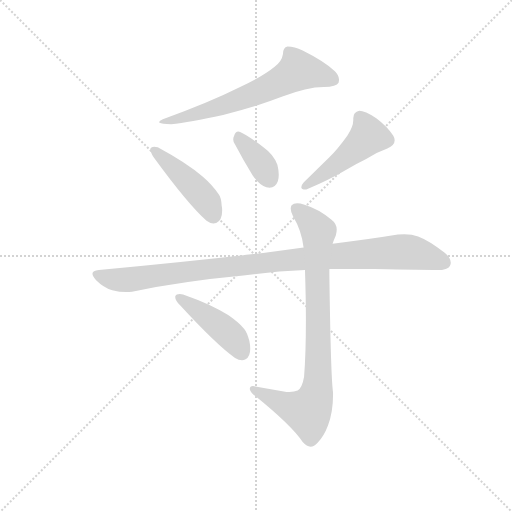
t = 0.00 s
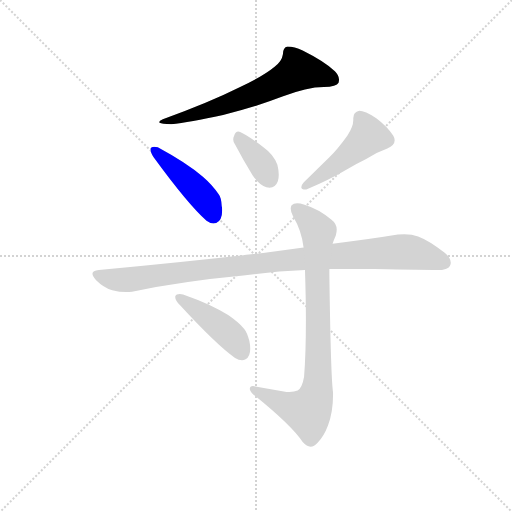
t = 1.14 s
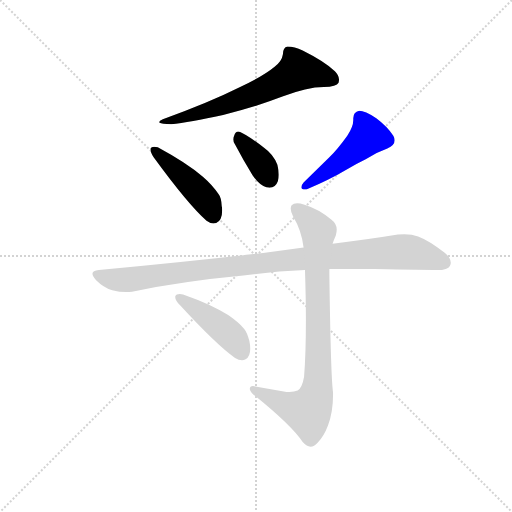
t = 2.28 s
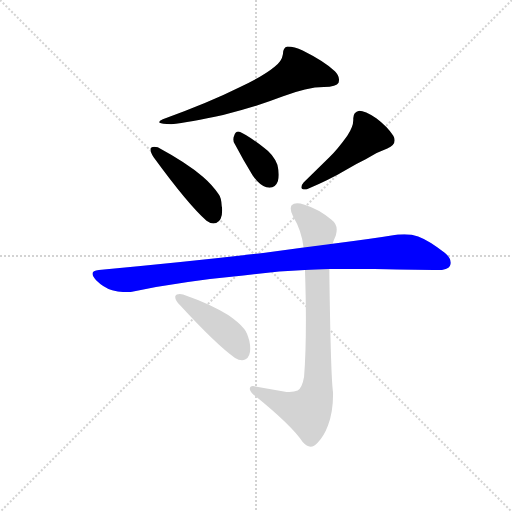
t = 3.42 s
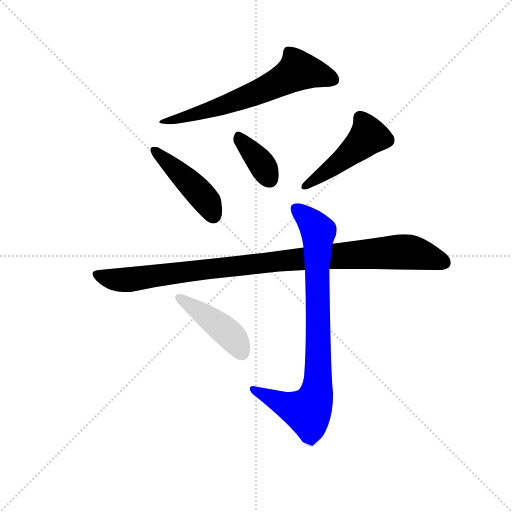
t = 4.56 s
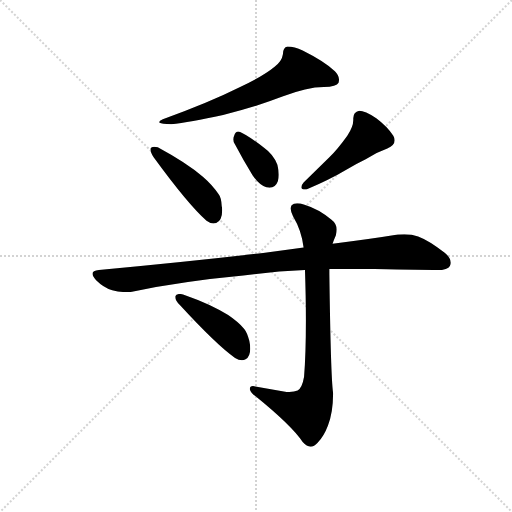
t = 5.70 s

The animated SVG that drew these frames (rendered in a browser with its animation timeline set to each time). Animation: 7 CSS @keyframes rules; one cycle of 5.70 s.

<svg version="1.1" viewBox="0 0 1024 1024" xmlns="http://www.w3.org/2000/svg">
  <g stroke="lightgray" stroke-dasharray="1,1" stroke-width="1" transform="scale(4, 4)">
    <line x1="0" y1="0" x2="256" y2="256"></line>
    <line x1="256" y1="0" x2="0" y2="256"></line>
    <line x1="128" y1="0" x2="128" y2="256"></line>
    <line x1="0" y1="128" x2="256" y2="128"></line>
  </g>
  <g transform="scale(0.92, -0.92) translate(60, -850)">
    <style type="text/css">
      
        @keyframes keyframes0 {
          from {
            stroke: blue;
            stroke-dashoffset: 657;
            stroke-width: 128;
          }
          68% {
            animation-timing-function: step-end;
            stroke: blue;
            stroke-dashoffset: 0;
            stroke-width: 128;
          }
          to {
            stroke: black;
            stroke-width: 1024;
          }
        }
        #make-me-a-hanzi-animation-0 {
          animation: keyframes0 0.78466796875s both;
          animation-delay: 0s;
          animation-timing-function: linear;
        }
      
        @keyframes keyframes1 {
          from {
            stroke: blue;
            stroke-dashoffset: 454;
            stroke-width: 128;
          }
          60% {
            animation-timing-function: step-end;
            stroke: blue;
            stroke-dashoffset: 0;
            stroke-width: 128;
          }
          to {
            stroke: black;
            stroke-width: 1024;
          }
        }
        #make-me-a-hanzi-animation-1 {
          animation: keyframes1 0.6194661458333334s both;
          animation-delay: 0.78466796875s;
          animation-timing-function: linear;
        }
      
        @keyframes keyframes2 {
          from {
            stroke: blue;
            stroke-dashoffset: 374;
            stroke-width: 128;
          }
          55% {
            animation-timing-function: step-end;
            stroke: blue;
            stroke-dashoffset: 0;
            stroke-width: 128;
          }
          to {
            stroke: black;
            stroke-width: 1024;
          }
        }
        #make-me-a-hanzi-animation-2 {
          animation: keyframes2 0.5543619791666666s both;
          animation-delay: 1.4041341145833335s;
          animation-timing-function: linear;
        }
      
        @keyframes keyframes3 {
          from {
            stroke: blue;
            stroke-dashoffset: 476;
            stroke-width: 128;
          }
          61% {
            animation-timing-function: step-end;
            stroke: blue;
            stroke-dashoffset: 0;
            stroke-width: 128;
          }
          to {
            stroke: black;
            stroke-width: 1024;
          }
        }
        #make-me-a-hanzi-animation-3 {
          animation: keyframes3 0.6373697916666666s both;
          animation-delay: 1.95849609375s;
          animation-timing-function: linear;
        }
      
        @keyframes keyframes4 {
          from {
            stroke: blue;
            stroke-dashoffset: 1021;
            stroke-width: 128;
          }
          77% {
            animation-timing-function: step-end;
            stroke: blue;
            stroke-dashoffset: 0;
            stroke-width: 128;
          }
          to {
            stroke: black;
            stroke-width: 1024;
          }
        }
        #make-me-a-hanzi-animation-4 {
          animation: keyframes4 1.0808919270833333s both;
          animation-delay: 2.5958658854166665s;
          animation-timing-function: linear;
        }
      
        @keyframes keyframes5 {
          from {
            stroke: blue;
            stroke-dashoffset: 850;
            stroke-width: 128;
          }
          73% {
            animation-timing-function: step-end;
            stroke: blue;
            stroke-dashoffset: 0;
            stroke-width: 128;
          }
          to {
            stroke: black;
            stroke-width: 1024;
          }
        }
        #make-me-a-hanzi-animation-5 {
          animation: keyframes5 0.9417317708333334s both;
          animation-delay: 3.6767578125s;
          animation-timing-function: linear;
        }
      
        @keyframes keyframes6 {
          from {
            stroke: blue;
            stroke-dashoffset: 443;
            stroke-width: 128;
          }
          59% {
            animation-timing-function: step-end;
            stroke: blue;
            stroke-dashoffset: 0;
            stroke-width: 128;
          }
          to {
            stroke: black;
            stroke-width: 1024;
          }
        }
        #make-me-a-hanzi-animation-6 {
          animation: keyframes6 0.6105143229166666s both;
          animation-delay: 4.618489583333333s;
          animation-timing-function: linear;
        }
      
    </style>
    
      <path d="M 462 661 Q 394 627 294 591 Q 286 588 286 585 Q 286 584 287 583 Q 291 580 312 580 Q 352 584 425 600 Q 500 619 554 640 Q 607 661 644 661 Q 672 661 676 670 Q 677 674 677 677 Q 677 686 668 695 Q 646 716 598 740 Q 580 749 565 749 Q 555 747 555 732 Q 553 717 537 705 Q 513 685 462 661 Z" fill="lightgray"></path>
    
      <path d="M 267 527 L 267 525 Q 267 519 274 508 Q 350 404 389 370 Q 397 364 404 364 Q 407 364 410 365 Q 423 371 423 393 Q 423 397 422 402 Q 421 421 415 428 Q 403 447 381 466 Q 346 496 283 530 Q 279 531 275 531 Q 269 531 267 527 Z" fill="lightgray"></path>
    
      <path d="M 489 469 Q 504 447 519 443 Q 523 442 526 442 Q 539 442 544 456 Q 546 462 546 470 Q 546 480 543 492 Q 535 514 514 529 Q 477 557 462 563 Q 460 564 458 564 Q 452 564 449 555 Q 447 551 447 547 Q 447 541 451 536 Q 470 500 489 469 Z" fill="lightgray"></path>
    
      <path d="M 782 527 Q 798 534 798 545 Q 798 550 795 555 Q 782 575 758 593 Q 733 609 721 609 Q 708 606 708 593 L 708 589 Q 708 574 695 555 Q 675 527 656 508 L 600 453 Q 595 447 595 443 Q 595 438 604 438 L 606 438 Q 659 461 689 479 Q 714 494 735 504 Q 757 518 782 527 Z" fill="lightgray"></path>
    
      <path d="M 155 263 Q 141 262 141 255 Q 141 250 149 241 Q 165 225 184 219 Q 200 215 214 215 Q 221 215 227 216 Q 340 239 469 251 Q 534 260 603 263 L 656 265 L 754 265 Q 863 263 890 263 Q 914 263 918 272 Q 920 276 920 279 Q 920 290 906 301 Q 873 327 849 336 Q 836 341 819 341 Q 812 341 805 340 Q 744 330 663 320 L 600 312 L 512 300 Q 347 281 155 263 Z" fill="lightgray"></path>
    
      <path d="M 603 263 Q 605 203 605 154 Q 605 80 601 31 Q 597 7 587 1 Q 580 -2 569 -2 L 563 -2 L 495 10 Q 492 11 490 11 Q 483 11 483 4 Q 485 -4 495 -11 Q 574 -75 598 -111 Q 607 -121 615 -121 Q 623 -121 630 -113 Q 644 -99 653 -75 Q 664 -45 664 -9 L 664 -3 Q 659 32 656 254 L 656 265 L 663 320 Q 666 329 670 338 Q 672 345 672 351 Q 672 364 660 373 Q 632 396 602 405 Q 592 408 586 408 Q 578 408 574 404 Q 572 401 572 396 Q 572 390 577 380 Q 596 348 600 312 L 603 263 Z" fill="lightgray"></path>
    
      <path d="M 321 206 L 321 204 Q 321 197 331 187 Q 412 99 451 72 Q 459 67 466 67 Q 470 67 474 69 Q 484 75 484 92 Q 484 100 482 109 Q 477 128 471 135 Q 458 150 436 165 Q 401 188 338 210 Q 334 211 331 211 Q 323 211 321 206 Z" fill="lightgray"></path>
    
    
      <clipPath id="make-me-a-hanzi-clip-0">
        <path d="M 462 661 Q 394 627 294 591 Q 286 588 286 585 Q 286 584 287 583 Q 291 580 312 580 Q 352 584 425 600 Q 500 619 554 640 Q 607 661 644 661 Q 672 661 676 670 Q 677 674 677 677 Q 677 686 668 695 Q 646 716 598 740 Q 580 749 565 749 Q 555 747 555 732 Q 553 717 537 705 Q 513 685 462 661 Z"></path>
      </clipPath>
      <path clip-path="url(#make-me-a-hanzi-clip-0)" d="M 666 675 L 629 690 L 588 697 L 537 666 L 473 638 L 380 606 L 291 586" fill="none" id="make-me-a-hanzi-animation-0" stroke-dasharray="529 1058" stroke-linecap="round"></path>
    
      <clipPath id="make-me-a-hanzi-clip-1">
        <path d="M 267 527 L 267 525 Q 267 519 274 508 Q 350 404 389 370 Q 397 364 404 364 Q 407 364 410 365 Q 423 371 423 393 Q 423 397 422 402 Q 421 421 415 428 Q 403 447 381 466 Q 346 496 283 530 Q 279 531 275 531 Q 269 531 267 527 Z"></path>
      </clipPath>
      <path clip-path="url(#make-me-a-hanzi-clip-1)" d="M 273 526 L 374 431 L 391 410 L 404 380" fill="none" id="make-me-a-hanzi-animation-1" stroke-dasharray="326 652" stroke-linecap="round"></path>
    
      <clipPath id="make-me-a-hanzi-clip-2">
        <path d="M 489 469 Q 504 447 519 443 Q 523 442 526 442 Q 539 442 544 456 Q 546 462 546 470 Q 546 480 543 492 Q 535 514 514 529 Q 477 557 462 563 Q 460 564 458 564 Q 452 564 449 555 Q 447 551 447 547 Q 447 541 451 536 Q 470 500 489 469 Z"></path>
      </clipPath>
      <path clip-path="url(#make-me-a-hanzi-clip-2)" d="M 458 555 L 509 494 L 526 460" fill="none" id="make-me-a-hanzi-animation-2" stroke-dasharray="246 492" stroke-linecap="round"></path>
    
      <clipPath id="make-me-a-hanzi-clip-3">
        <path d="M 782 527 Q 798 534 798 545 Q 798 550 795 555 Q 782 575 758 593 Q 733 609 721 609 Q 708 606 708 593 L 708 589 Q 708 574 695 555 Q 675 527 656 508 L 600 453 Q 595 447 595 443 Q 595 438 604 438 L 606 438 Q 659 461 689 479 Q 714 494 735 504 Q 757 518 782 527 Z"></path>
      </clipPath>
      <path clip-path="url(#make-me-a-hanzi-clip-3)" d="M 723 594 L 741 554 L 684 502 L 602 446" fill="none" id="make-me-a-hanzi-animation-3" stroke-dasharray="348 696" stroke-linecap="round"></path>
    
      <clipPath id="make-me-a-hanzi-clip-4">
        <path d="M 155 263 Q 141 262 141 255 Q 141 250 149 241 Q 165 225 184 219 Q 200 215 214 215 Q 221 215 227 216 Q 340 239 469 251 Q 534 260 603 263 L 656 265 L 754 265 Q 863 263 890 263 Q 914 263 918 272 Q 920 276 920 279 Q 920 290 906 301 Q 873 327 849 336 Q 836 341 819 341 Q 812 341 805 340 Q 744 330 663 320 L 600 312 L 512 300 Q 347 281 155 263 Z"></path>
      </clipPath>
      <path clip-path="url(#make-me-a-hanzi-clip-4)" d="M 148 254 L 209 241 L 522 280 L 815 303 L 857 296 L 905 279" fill="none" id="make-me-a-hanzi-animation-4" stroke-dasharray="893 1786" stroke-linecap="round"></path>
    
      <clipPath id="make-me-a-hanzi-clip-5">
        <path d="M 603 263 Q 605 203 605 154 Q 605 80 601 31 Q 597 7 587 1 Q 580 -2 569 -2 L 563 -2 L 495 10 Q 492 11 490 11 Q 483 11 483 4 Q 485 -4 495 -11 Q 574 -75 598 -111 Q 607 -121 615 -121 Q 623 -121 630 -113 Q 644 -99 653 -75 Q 664 -45 664 -9 L 664 -3 Q 659 32 656 254 L 656 265 L 663 320 Q 666 329 670 338 Q 672 345 672 351 Q 672 364 660 373 Q 632 396 602 405 Q 592 408 586 408 Q 578 408 574 404 Q 572 401 572 396 Q 572 390 577 380 Q 596 348 600 312 L 603 263 Z"></path>
      </clipPath>
      <path clip-path="url(#make-me-a-hanzi-clip-5)" d="M 583 398 L 632 347 L 629 2 L 616 -36 L 606 -45 L 491 3" fill="none" id="make-me-a-hanzi-animation-5" stroke-dasharray="722 1444" stroke-linecap="round"></path>
    
      <clipPath id="make-me-a-hanzi-clip-6">
        <path d="M 321 206 L 321 204 Q 321 197 331 187 Q 412 99 451 72 Q 459 67 466 67 Q 470 67 474 69 Q 484 75 484 92 Q 484 100 482 109 Q 477 128 471 135 Q 458 150 436 165 Q 401 188 338 210 Q 334 211 331 211 Q 323 211 321 206 Z"></path>
      </clipPath>
      <path clip-path="url(#make-me-a-hanzi-clip-6)" d="M 328 205 L 425 135 L 447 115 L 466 83" fill="none" id="make-me-a-hanzi-animation-6" stroke-dasharray="315 630" stroke-linecap="round"></path>
    
  </g>
</svg>
